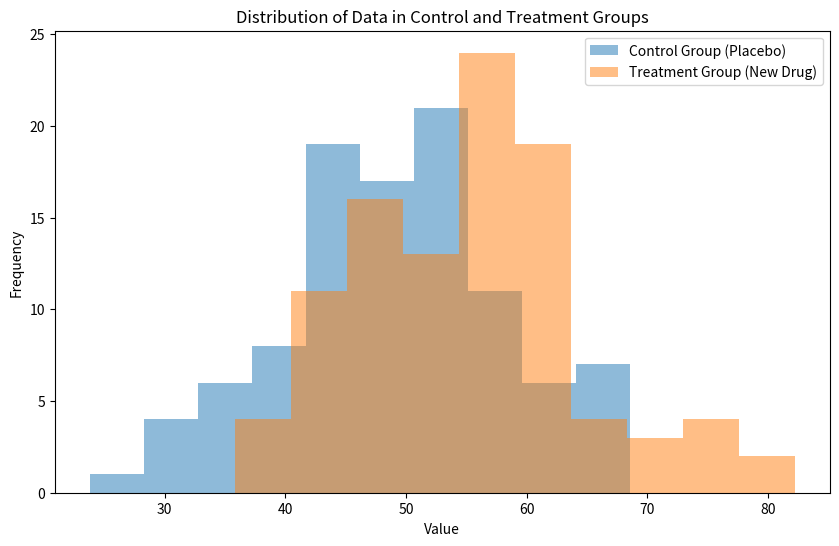

Python code for this plot:
import numpy as np
import scipy.stats as stats
import matplotlib.pyplot as plt

np.random.seed(42)
control_group = np.random.normal(loc=50, scale=10, size=100)
treatment_group = np.random.normal(loc=55, scale=10, size=100)

t_stat, p_value = stats.ttest_ind(control_group, treatment_group, equal_var=False)

print("t-statistic:", t_stat)
print("p-value:", p_value)

plt.figure(figsize=(10, 6))
plt.hist(control_group, alpha=0.5, label='Control Group (Placebo)')
plt.hist(treatment_group, alpha=0.5, label='Treatment Group (New Drug)')
plt.xlabel('Value')
plt.ylabel('Frequency')
plt.title('Distribution of Data in Control and Treatment Groups')
plt.legend()
plt.show()
